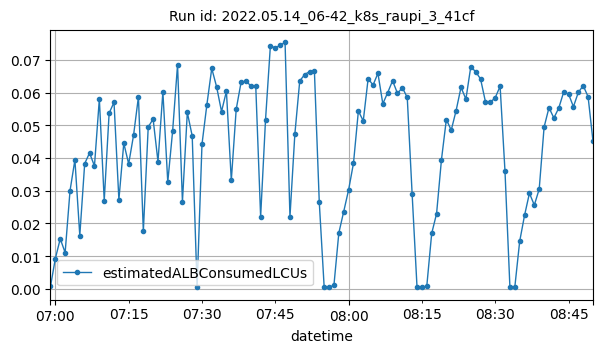

Values plotted in this chart, from the file beside it:
datetime, estimatedALBConsumedLCUs
2022-05-14T06:59:00Z, 0.0007
2022-05-14T07:00:00Z, 0.00924
2022-05-14T07:01:00Z, 0.01528
2022-05-14T07:02:00Z, 0.01104
2022-05-14T07:03:00Z, 0.02999
2022-05-14T07:04:00Z, 0.03942
2022-05-14T07:05:00Z, 0.01628
2022-05-14T07:06:00Z, 0.03829
2022-05-14T07:07:00Z, 0.04154
2022-05-14T07:08:00Z, 0.03755
2022-05-14T07:09:00Z, 0.05804
2022-05-14T07:10:00Z, 0.02698
2022-05-14T07:11:00Z, 0.0537
2022-05-14T07:12:00Z, 0.05705
2022-05-14T07:13:00Z, 0.02724
2022-05-14T07:14:00Z, 0.04452
2022-05-14T07:15:00Z, 0.03821
2022-05-14T07:16:00Z, 0.04696
2022-05-14T07:17:00Z, 0.05875
2022-05-14T07:18:00Z, 0.01754
2022-05-14T07:19:00Z, 0.04947
2022-05-14T07:20:00Z, 0.05193
2022-05-14T07:21:00Z, 0.03888
2022-05-14T07:22:00Z, 0.06026
2022-05-14T07:23:00Z, 0.03264
2022-05-14T07:24:00Z, 0.04836
2022-05-14T07:25:00Z, 0.06852
2022-05-14T07:26:00Z, 0.02663
2022-05-14T07:27:00Z, 0.05394
2022-05-14T07:28:00Z, 0.04675
2022-05-14T07:29:00Z, 0.00049
2022-05-14T07:30:00Z, 0.04419
2022-05-14T07:31:00Z, 0.0563
2022-05-14T07:32:00Z, 0.06741
2022-05-14T07:33:00Z, 0.06174
2022-05-14T07:34:00Z, 0.05422
2022-05-14T07:35:00Z, 0.06042
2022-05-14T07:36:00Z, 0.03314
2022-05-14T07:37:00Z, 0.05489
2022-05-14T07:38:00Z, 0.06318
2022-05-14T07:39:00Z, 0.06355
2022-05-14T07:40:00Z, 0.06206
2022-05-14T07:41:00Z, 0.06211
2022-05-14T07:42:00Z, 0.02201
2022-05-14T07:43:00Z, 0.05166
2022-05-14T07:44:00Z, 0.07441
2022-05-14T07:45:00Z, 0.07364
2022-05-14T07:46:00Z, 0.07455
2022-05-14T07:47:00Z, 0.07535
2022-05-14T07:48:00Z, 0.022
2022-05-14T07:49:00Z, 0.04726
2022-05-14T07:50:00Z, 0.06357
2022-05-14T07:51:00Z, 0.06552
2022-05-14T07:52:00Z, 0.06644
2022-05-14T07:53:00Z, 0.06674
2022-05-14T07:54:00Z, 0.02644
2022-05-14T07:55:00Z, 0.00048
2022-05-14T07:56:00Z, 0.00038
2022-05-14T07:57:00Z, 0.00109
2022-05-14T07:58:00Z, 0.01706
... 52 more rows
